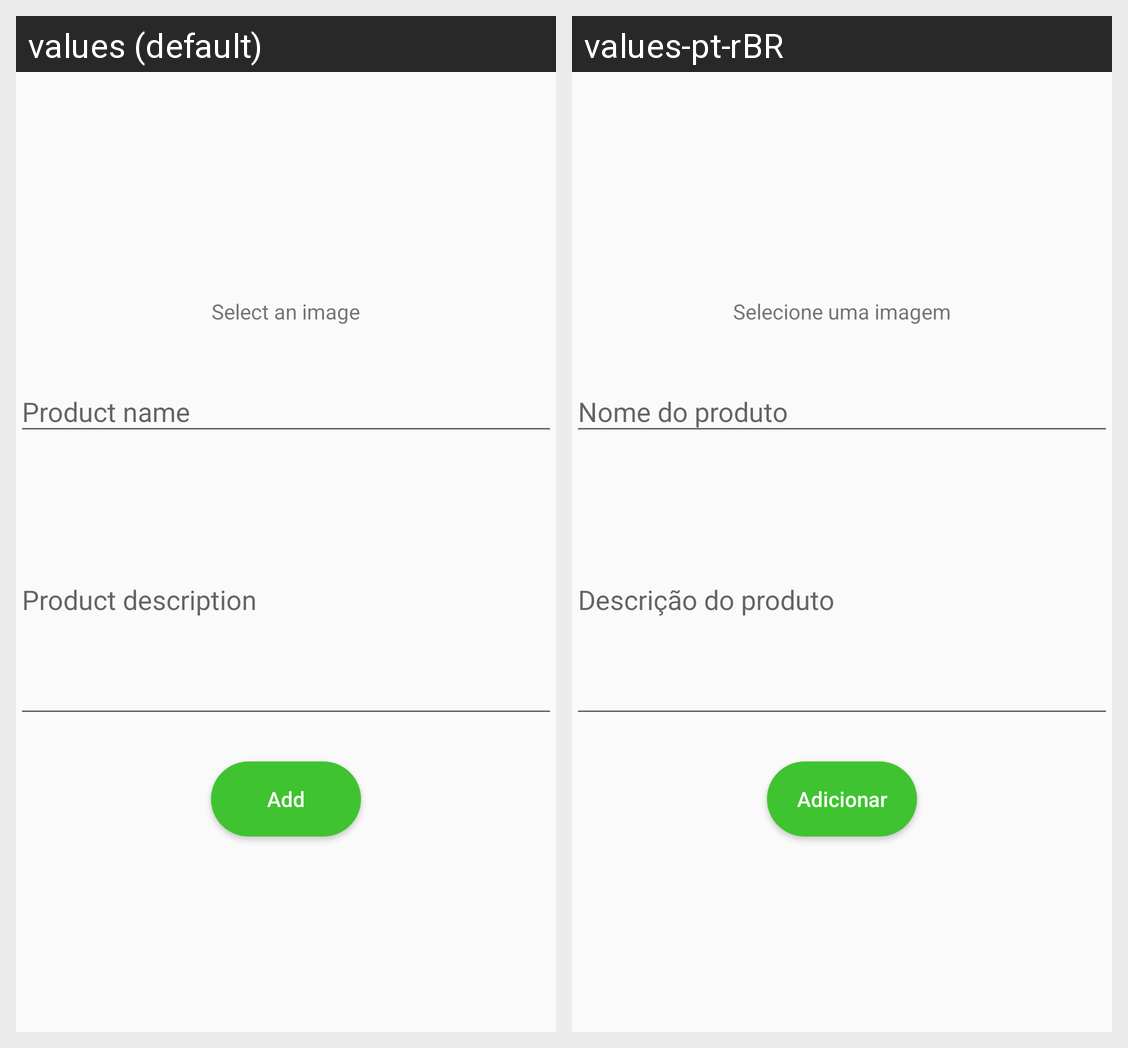

The Android screen above is rendered under two locales of the same app. Produce the string resources it draws, with the default and per-locale values.
Android screen res/layout/fragment_add_product.xml rendered under 2 locales, left to right: values (default), values-pt-rBR. Device: Nexus 5 (rendered at 1080×1920; each locale shown at half size, 540×960, under a caption strip naming it); theme FullScreen.
Strings drawn on this screen, with the default value and each locale's value (text and hints the layout hard-codes, and strings that could not be matched under every locale, appear in the picture but are not listed):

text_select_image
  values: Select an image
  values-pt-rBR: Selecione uma imagem

text_product_name
  values: Product name
  values-pt-rBR: Nome do produto

text_product_description
  values: Product description
  values-pt-rBR: Descrição do produto

text_add
  values: Add
  values-pt-rBR: Adicionar
